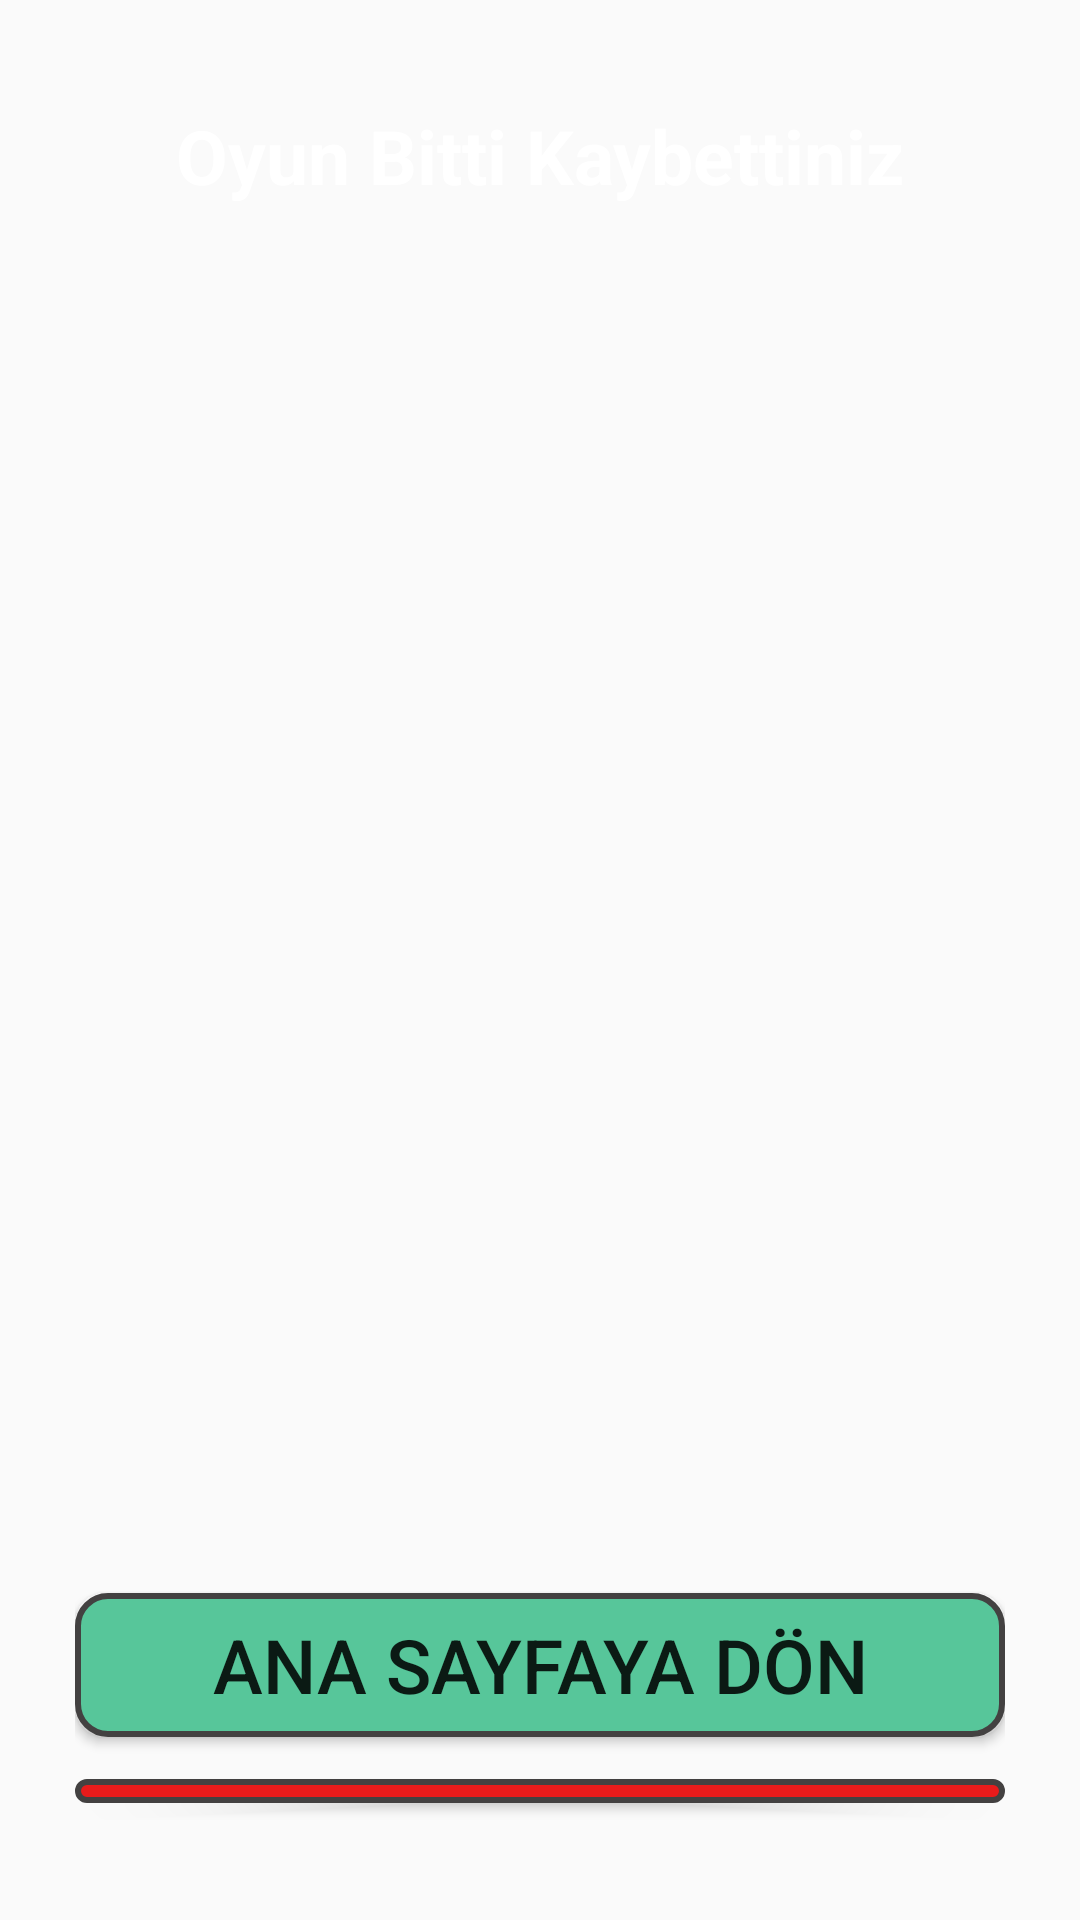

Reconstruct the res/layout file that produces this screen, plus the resources it refers to.
<!-- AndroidManifest.xml: activity theme WrongAnswerTheme -->
<!-- res/layout/activity_wrong_answer.xml -->
<?xml version="1.0" encoding="utf-8"?>
<LinearLayout xmlns:android="http://schemas.android.com/apk/res/android"
    xmlns:app="http://schemas.android.com/apk/res-auto"
    xmlns:tools="http://schemas.android.com/tools"
    android:layout_width="match_parent"
    android:layout_height="match_parent"
    android:background="@drawable/gameover"
    android:orientation="vertical"
    tools:context=".activities.WrongAnswerActivity">


    <TextView
        android:layout_width="match_parent"
        android:layout_height="wrap_content"
        android:layout_marginTop="@dimen/margin_playerName"
        android:gravity="center"
        android:text="@string/end_game"
        android:textColor="@color/colorWhite"
        android:textSize="@dimen/txtSize_app"
        android:textStyle="bold" />

    <TextView
        android:id="@+id/txtQuestionNumber"
        android:layout_width="match_parent"
        android:layout_height="wrap_content"
        android:layout_marginTop="@dimen/margin_playerName"
        android:gravity="center"
        android:text=""
        android:textColor="@color/colorWhite"
        android:textSize="@dimen/txtSize_app"
        android:textStyle="bold" />

    <TextView
        android:id="@+id/txtQuestionPoint"
        android:layout_width="match_parent"
        android:layout_height="wrap_content"
        android:layout_marginTop="@dimen/margin_playerName"
        android:gravity="center"
        android:text=""
        android:textColor="@color/colorWhite"
        android:textSize="@dimen/txtSize_app"
        android:textStyle="bold" />

    <LinearLayout
        android:layout_width="match_parent"
        android:layout_height="match_parent"
        android:orientation="vertical"
        android:padding="@dimen/padding_question_box">

        <Button
            android:id="@+id/btnTurnToMainPage"
            android:layout_width="match_parent"
            android:layout_height="wrap_content"
            android:layout_marginTop="@dimen/game_over_button_margin_top"
            android:layout_marginBottom="@dimen/margin_button"
            android:background="@drawable/rounded_true_answer_button"
            android:text="@string/turn_to_main_page"
            android:textSize="@dimen/txtSize_app" />


        <Button
            android:id="@+id/btnWrongAnswerExit"
            android:layout_width="match_parent"
            android:layout_height="wrap_content"
            android:layout_marginBottom="@dimen/margin_button"
            android:background="@drawable/rounded_false_button"
            android:text="@string/exit_page"
            android:textSize="@dimen/txtSize_app" />
    </LinearLayout>
</LinearLayout>
<!-- resources referenced by this layout -->
<resources>
  <color name="colorWhite">#fff</color>
  <dimen name="game_over_button_margin_top">300dp</dimen>
  <dimen name="margin_button">14dp</dimen>
  <dimen name="margin_playerName">35dp</dimen>
  <dimen name="padding_question_box">25dp</dimen>
  <dimen name="txtSize_app">25dp</dimen>
  <!-- drawable rounded_false_button (drawable) -->
  <?xml version="1.0" encoding="utf-8"?>
  <shape xmlns:android="http://schemas.android.com/apk/res/android"
      android:shape="rectangle">
  
      <solid android:color="@color/falseAnswerColor"></solid>
      <corners android:radius="@dimen/border_radius_size"></corners>
      <stroke
          android:width="@dimen/border_size"
          android:color="@color/borderColor"></stroke>
  </shape>
  <!-- drawable rounded_true_answer_button (drawable) -->
  <?xml version="1.0" encoding="utf-8"?>
  <shape xmlns:android="http://schemas.android.com/apk/res/android"
      android:shape="rectangle">
  
      <solid android:color="@color/trueAnswerColor"></solid>
      <corners android:radius="@dimen/border_radius_size"></corners>
      <stroke
          android:width="@dimen/border_size"
          android:color="@color/borderColor"></stroke>
  </shape>
  <string name="end_game">Oyun Bitti Kaybettiniz</string>
  <string name="exit_page">Çıkış</string>
  <string name="turn_to_main_page">Ana Sayfaya Dön</string>
  <style name="WrongAnswerTheme" parent="Theme.AppCompat.Light.NoActionBar">
          
          <item name="colorPrimary">@color/colorBlack</item>
          <item name="colorPrimaryDark">@color/colorBlack</item>
          <item name="colorAccent">@color/colorAccent</item>
      </style>
  <color name="falseAnswerColor">#E81B1B</color>
  <dimen name="border_radius_size">10dp</dimen>
  <dimen name="border_size">2dp</dimen>
  <color name="borderColor">#434141</color>
  <color name="trueAnswerColor">#57C69A</color>
  <color name="colorBlack">#000000</color>
  <color name="colorAccent">#03DAC5</color>
</resources>
